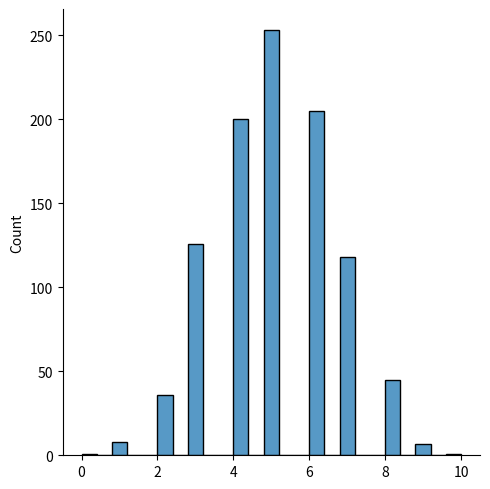

Reproduce this figure in Python.
'''
Binomial Distribution
이항분포는
동전 던지기와 같이 앞면 또는 뒷면이 나오는 이진 시나리오 결과를 설명
세가지 매개변수가 있음
n - 시도횟수
p - 각시행이 발생활 확률
size - 반환되는 배열의 형태
'''
from numpy import random
import matplotlib.pyplot as plt
import seaborn as sns


sns.displot(random.binomial(n=10, p=0.5, size=1000))
#x = random.binomial(n=10, p=0.5, size=10)
'''
n=10 동전 10번 던지겠음
p=0.5 앞면이나 뒷면이 나올 확률은 50%

'''
#print(x)
plt.show()
